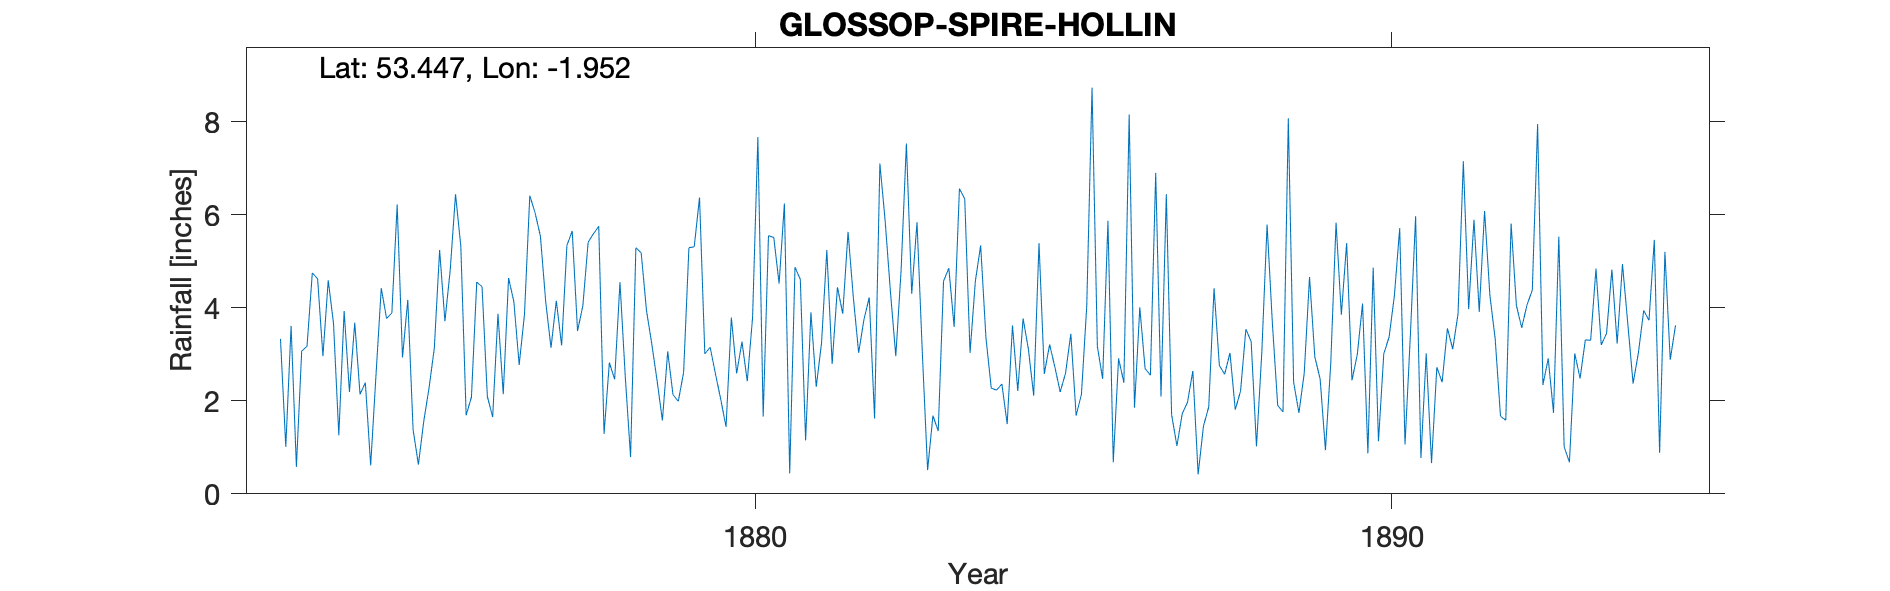

Source data for this figure (header and first rows):
GLOSSOP-SPIRE-HOLLIN, , , , , , , , , , , , , , , , , , , , , , , 
Grid ref, SK033945, Long, -1.952, Lat, 53.45, Elevation, 545, ft., , , , , , , , , , , , , , , 
Station no, RR2066, , , , , , , , , , , , , , , , , , , , , , 
, 1870, 1871, 1872, 1873, 1874, 1875, 1876, 1877, 1878, 1879, 1880, 1881, 1882, 1883, 1884, 1885, 1886, 1887, 1888, 1889, 1890, 1891, 1892
January, , , , 3.33, 3.93, 4.17, 2.08, 6.04, 5.75, 1.58, 1.44, 0.44, 4.22, 5.84, 5.34, 2.58, 5.87, 1.7, 1.81, 1.74, 4.09, 3.02, 4.27
February, , , , 1.01, 2.19, 1.38, 4.55, 5.54, 1.29, 3.06, 3.79, 4.87, 3.03, 3.04, 3.35, 3.21, 0.68, 1.03, 2.21, 2.59, 0.87, 0.66, 3.33
March, , , , 3.61, 3.68, 0.63, 4.45, 4.13, 2.82, 2.13, 2.59, 4.61, 3.75, 0.51, 2.27, 2.72, 2.91, 1.72, 3.54, 4.66, 4.86, 2.72, 1.67
April, , , , 0.58, 2.14, 1.55, 2.09, 3.14, 2.46, 1.99, 3.27, 1.15, 4.22, 1.68, 2.23, 2.19, 2.39, 1.97, 3.27, 2.94, 1.13, 2.4, 1.58
May, , , , 3.07, 2.39, 2.27, 1.65, 4.15, 4.55, 2.61, 2.42, 3.9, 1.62, 1.35, 2.36, 2.59, 8.15, 2.64, 1.02, 2.47, 3.01, 3.56, 5.81
June, , , , 3.17, 0.61, 3.13, 3.87, 3.19, 2.52, 5.29, 3.79, 2.3, 7.1, 4.57, 1.5, 3.44, 1.85, 0.42, 3.03, 0.94, 3.37, 3.11, 4.05
July, , , , 4.75, 2.54, 5.24, 2.14, 5.34, 0.79, 5.31, 7.67, 3.24, 5.86, 4.85, 3.62, 1.68, 4.01, 1.45, 5.79, 2.8, 4.26, 3.87, 3.57
August, , , , 4.62, 4.42, 3.71, 4.64, 5.65, 5.29, 6.37, 1.66, 5.24, 4.33, 3.59, 2.21, 2.14, 2.69, 1.87, 3.66, 5.83, 5.71, 7.15, 4.06
September, , , , 2.96, 3.77, 4.81, 4.13, 3.5, 5.18, 3.01, 5.55, 2.79, 2.96, 6.56, 3.77, 4.04, 2.55, 4.42, 1.9, 3.85, 1.06, 3.97, 4.38
October, , , , 4.59, 3.89, 6.44, 2.77, 4.04, 3.94, 3.15, 5.51, 4.44, 4.8, 6.34, 3.11, 8.73, 6.9, 2.76, 1.76, 5.39, 3.38, 5.89, 7.95
November, , , , 3.66, 6.22, 5.32, 3.86, 5.41, 3.22, 2.58, 4.52, 3.87, 7.53, 3.03, 2.11, 3.17, 2.09, 2.57, 8.07, 2.44, 5.97, 3.91, 2.34
December, , , , 1.26, 2.93, 1.69, 6.41, 5.59, 2.43, 2.03, 6.24, 5.63, 4.3, 4.57, 5.39, 2.47, 6.44, 3.03, 2.4, 2.99, 0.77, 6.08, 2.91
Total, , , , 36.61, 38.71, 40.34, 42.64, 55.72, 40.24, 39.11, 48.45, 42.48, 53.72, 45.93, 37.26, 38.96, 46.53, 25.58, 38.46, 38.64, 38.48, 46.34, 45.92
NGR is Spire Hollin House where the obse…, , , , , , , , , , , , , , , , , , , , , , , 
